Run: headless pygame with SDL's dummy video driver; simulated clock (each Clock.tick advances the game by its frame time, no real sleeping); random seed 0; keys injected as events and as key.get_pressed() state; no mouse input.
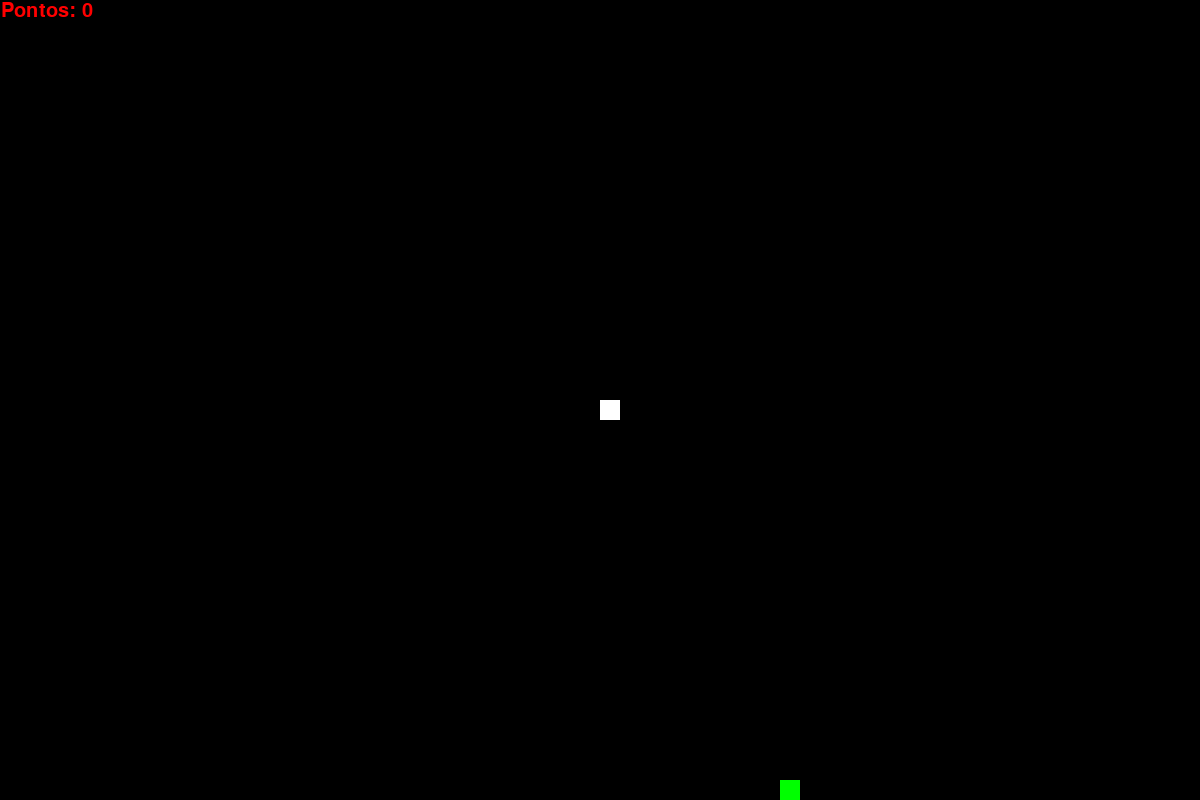
Frame 1 of 1 · flips 1–60 · no input

The pygame program that drew these frames:

#configurações iniciais
import pygame
import random

pygame.init()
pygame.display.set_caption("Snake")
largura, altura = 1200, 800
tela = pygame.display.set_mode((largura, altura))
relogio = pygame.time.Clock()
ultimoMovimento = "teste"
tamanho_cobra = 1

#cores RGB
preta = (0, 0, 0)
branca = (255, 255, 255)
vermelha = (255, 0, 0)
verde = (0, 255, 0)

#parametro da cobrinha
tamanho_quadrado = 20
velocidade_jogo = 10

def desenhar_comida(tamanho, comida_x, comida_y):
    pygame.draw.rect(tela, verde, [comida_x, comida_y, tamanho, tamanho])

def gerar_comida():
    comida_x = round(random.randrange(0, largura - tamanho_quadrado) / float(tamanho_quadrado)) * float(tamanho_quadrado)
    comida_y = round(random.randrange(0, altura - tamanho_quadrado) / float(tamanho_quadrado)) * float(tamanho_quadrado)
    return comida_x, comida_y

def desenhar_cobra(tamanho, pixels):
    for pixel in pixels:
        pygame.draw.rect(tela, branca, [pixel[0], pixel[1], tamanho, tamanho])

def desenhar_pontuacao(pontuação):
    fonte = pygame.font.SysFont("Helvetica", 30)
    texto = fonte.render(f"Pontos: {pontuação}", True, vermelha)
    tela.blit(texto, [1, 1])

def selecionar_velocidade(tecla):
    global ultimoMovimento
    global velocidade_x
    global velocidade_y
    global tamanho_cobra
    if tecla == pygame.K_DOWN and (ultimoMovimento  != "cima" or tamanho_cobra == 1):
        velocidade_x = 0
        velocidade_y = tamanho_quadrado
        ultimoMovimento = "baixo"
    elif tecla == pygame.K_UP and (ultimoMovimento != "baixo" or tamanho_cobra == 1):
        velocidade_x = 0
        velocidade_y = -tamanho_quadrado
        ultimoMovimento = "cima"
    elif tecla == pygame.K_RIGHT and (ultimoMovimento != "esquerda" or tamanho_cobra == 1):
        velocidade_x = tamanho_quadrado
        velocidade_y = 0
        ultimoMovimento = "direita"
    elif tecla == pygame.K_LEFT and (ultimoMovimento != "direita" or tamanho_cobra == 1):
        velocidade_x = -tamanho_quadrado
        velocidade_y = 0
        ultimoMovimento = "esquerda"
    return velocidade_x, velocidade_y

def rodar_jogo():
    fim_jogo = False

    x = largura / 2
    y = altura / 2

    velocidade_x = 0
    velocidade_y = 0

    global tamanho_cobra
    pixels = []

    comida_x, comida_y = gerar_comida()

    while not fim_jogo:
        tela.fill(preta)

        for evento in pygame.event.get():
            if evento.type == pygame.QUIT:
                fim_jogo = True
            elif evento.type == pygame.KEYDOWN:
                velocidade_x, velocidade_y = selecionar_velocidade(evento.key)

        #desenho comida
        desenhar_comida(tamanho_quadrado, comida_x, comida_y)
        
        #ataualizar a posição da cobra
        if x < 0 or x >= largura or y < 0 or y >= altura:
                fim_jogo = True

        x += velocidade_x
        y += velocidade_y

        #desenhar cobra
        pixels.append([x, y])
        if len(pixels) > tamanho_cobra:
            del pixels[0]

        #se a cobrinha bater no propriocorpo
        for pixel in pixels[:-1]:
            if pixel == [x,y]:
                fim_jogo = True

        desenhar_cobra(tamanho_quadrado, pixels)

        #desenhar pontos
        desenhar_pontuacao(tamanho_cobra - 1)

        #atualização da tela
        pygame.display.update()

        #criar nova comida
        if x == comida_x and y == comida_y:
            tamanho_cobra += 1
            comida_x, comida_y = gerar_comida()

        relogio.tick(velocidade_jogo)

rodar_jogo()
